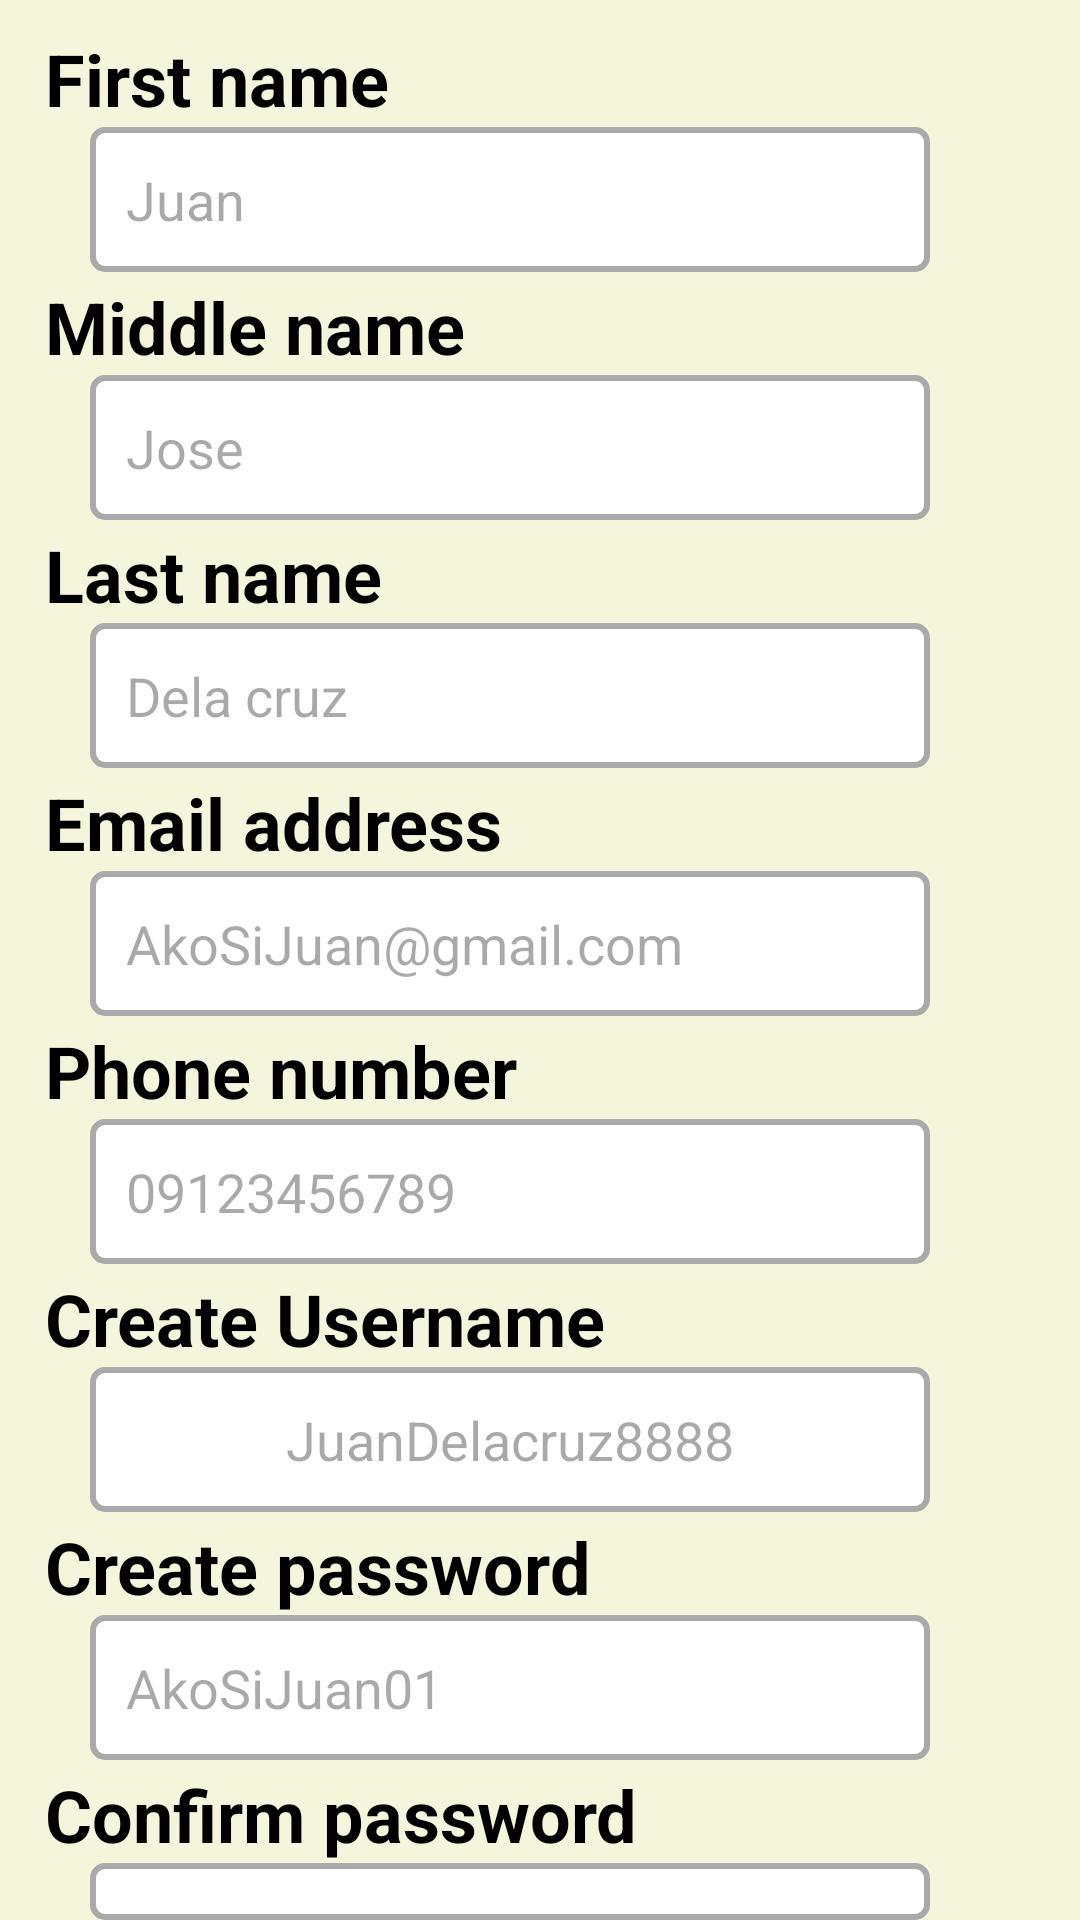

Write the Android layout XML for this screen, with the resource values it uses.
<!-- AndroidManifest.xml: application theme Theme.RescueAppForUser -->
<!-- res/layout/sign_up_activity.xml -->
<?xml version="1.0" encoding="utf-8"?>
<RelativeLayout xmlns:android="http://schemas.android.com/apk/res/android"
    android:layout_width="match_parent"
    android:layout_height="match_parent"
    xmlns:app="http://schemas.android.com/apk/res-auto"
    android:orientation="vertical"
    android:background="@color/beige">

    <TextView
        android:id="@+id/tvfirstname"
        android:layout_width="match_parent"
        android:layout_height="wrap_content"
        android:text="First name"
        android:layout_marginTop="10dp"
        android:layout_marginLeft="15dp"
        android:textColor="@color/black"
        android:textStyle="bold"
        android:textSize="24sp"/>

    <EditText
        android:id="@+id/edtFirstname"
        android:layout_width="match_parent"
        android:layout_height="wrap_content"
        android:layout_below="@id/tvfirstname"
        android:layout_marginLeft="30dp"
        android:layout_marginRight="50dp"
        android:hint="Juan"
        android:inputType="text"
        android:padding="12dp"
        android:background="@drawable/edtsign_up_background"
        />

    <TextView
        android:id="@+id/tvMiddleName"
        android:layout_width="match_parent"
        android:layout_height="wrap_content"
        android:text="Middle name"
        android:layout_marginTop="2dp"
        android:layout_marginLeft="15dp"
        android:textColor="@color/black"
        android:layout_below="@id/edtFirstname"
        android:textStyle="bold"
        android:textSize="24sp"/>

    <EditText
        android:id="@+id/edtMiddleName"
        android:layout_width="match_parent"
        android:layout_height="wrap_content"
        android:layout_below="@id/tvMiddleName"
        android:layout_marginLeft="30dp"
        android:layout_marginRight="50dp"
        android:hint="Jose"
        android:inputType="text"
        android:padding="12dp"
        android:background="@drawable/edtsign_up_background"
        />

    <TextView
        android:id="@+id/tvLastName"
        android:layout_width="match_parent"
        android:layout_height="wrap_content"
        android:text="Last name"
        android:layout_marginTop="2dp"
        android:layout_marginLeft="15dp"
        android:textColor="@color/black"
        android:layout_below="@id/edtMiddleName"
        android:textStyle="bold"
        android:textSize="24sp"/>

    <EditText
        android:id="@+id/edtLastName"
        android:layout_width="match_parent"
        android:layout_height="wrap_content"
        android:layout_below="@id/tvLastName"
        android:layout_marginLeft="30dp"
        android:layout_marginRight="50dp"
        android:hint="Dela cruz"
        android:inputType="text"
        android:padding="12dp"
        android:background="@drawable/edtsign_up_background"
        />

    <TextView
        android:id="@+id/tvUsername"
        android:layout_width="match_parent"
        android:layout_height="wrap_content"
        android:text="Create Username"
        android:layout_marginTop="2dp"
        android:layout_marginLeft="15dp"
        android:textColor="@color/black"
        android:layout_below="@id/edtPhoneNumber"
        android:textStyle="bold"
        android:textSize="24sp"/>

    <EditText
        android:id="@+id/edtUsername"
        android:layout_width="match_parent"
        android:layout_height="wrap_content"
        android:layout_below="@id/tvUsername"
        android:layout_marginLeft="30dp"
        android:layout_marginRight="50dp"
        android:hint="JuanDelacruz8888"
        android:gravity="center"
        android:inputType="text"
        android:padding="12dp"
        android:background="@drawable/edtsign_up_background"
        />

    <TextView
        android:id="@+id/tvEmailAddress"
        android:layout_width="match_parent"
        android:layout_height="wrap_content"
        android:text="Email address"
        android:layout_marginTop="2dp"
        android:layout_marginLeft="15dp"
        android:textColor="@color/black"
        android:layout_below="@id/edtLastName"
        android:textStyle="bold"
        android:textSize="24sp"/>

    <EditText
        android:id="@+id/edtEmailAddress"
        android:layout_width="match_parent"
        android:layout_height="wrap_content"
        android:layout_below="@id/tvEmailAddress"
        android:layout_marginLeft="30dp"
        android:layout_marginRight="50dp"
        android:hint="AkoSiJuan@gmail.com"
        android:inputType="text"
        android:padding="12dp"
        android:background="@drawable/edtsign_up_background"
        />

    <TextView
        android:id="@+id/tvPhoneNumber"
        android:layout_width="match_parent"
        android:layout_height="wrap_content"
        android:text="Phone number"
        android:layout_marginTop="2dp"
        android:layout_marginLeft="15dp"
        android:textColor="@color/black"
        android:layout_below="@id/edtEmailAddress"
        android:textStyle="bold"
        android:textSize="24sp"/>

    <EditText
        android:id="@+id/edtPhoneNumber"
        android:layout_width="match_parent"
        android:layout_height="wrap_content"
        android:layout_below="@id/tvPhoneNumber"
        android:layout_marginLeft="30dp"
        android:layout_marginRight="50dp"
        android:hint="09123456789"
        android:inputType="text"
        android:padding="12dp"
        android:background="@drawable/edtsign_up_background"/>

    <TextView
        android:id="@+id/tvPassword"
        android:layout_width="match_parent"
        android:layout_height="wrap_content"
        android:text="Create password"
        android:layout_marginTop="2dp"
        android:layout_marginLeft="15dp"
        android:textColor="@color/black"
        android:layout_below="@id/edtUsername"
        android:textStyle="bold"
        android:textSize="24sp"/>

    <EditText
        android:id="@+id/edtPassword"
        android:layout_width="match_parent"
        android:layout_height="wrap_content"
        android:layout_below="@id/tvPassword"
        android:layout_marginLeft="30dp"
        android:layout_marginRight="50dp"
        android:hint="AkoSiJuan01"
        android:inputType="textPassword"
        android:padding="12dp"
        android:background="@drawable/edtsign_up_background"/>

    <ImageView
        android:id="@+id/ic_eye_open_createPass"
        android:layout_width="match_parent"
        android:layout_height="40dp"
        android:layout_marginTop="2dp"
        android:layout_below="@+id/tvPassword"
        android:src="@drawable/ic_eye_open"
        android:layout_marginLeft="250dp"/>

    <TextView
        android:id="@+id/tvConfirmPassword"
        android:layout_width="match_parent"
        android:layout_height="wrap_content"
        android:text="Confirm password"
        android:layout_marginTop="2dp"
        android:layout_marginLeft="15dp"
        android:layout_below="@id/edtPassword"
        android:textColor="@color/black"
        android:textStyle="bold"
        android:textSize="24sp"/>

    <EditText
        android:id="@+id/edtConfirmPassword"
        android:layout_width="match_parent"
        android:layout_height="wrap_content"
        android:layout_below="@id/tvConfirmPassword"
        android:layout_marginLeft="30dp"
        android:layout_marginRight="50dp"
        android:hint="AkoSiJuan01"
        android:inputType="textPassword"
        android:padding="12dp"
        android:background="@drawable/edtsign_up_background"/>

    <ImageView
        android:id="@+id/ic_eye_open_confirmPass"
        android:layout_width="match_parent"
        android:layout_height="40dp"
        android:layout_marginTop="2dp"
        android:layout_below="@+id/tvConfirmPassword"
        android:src="@drawable/ic_eye_open"
        android:layout_marginLeft="250dp"/>

    <Button
        android:id="@+id/btn_login"
        android:layout_width="match_parent"
        android:layout_height="60dp"
        android:layout_centerHorizontal="true"
        android:layout_marginTop="20dp"
        android:layout_marginRight="100dp"
        android:layout_marginLeft="100dp"
        android:layout_below="@id/edtConfirmPassword"
        android:textSize="25sp"
        android:text="Sign up"
        app:backgroundTint="@null"
        android:textColor="@color/gray"
        android:textStyle="bold"
        android:background="@drawable/btn_login"
        />

</RelativeLayout>
<!-- resources referenced by this layout -->
<resources>
  <color name="beige">#F5F5DC</color>
  <color name="black">#FF000000</color>
  <color name="gray">#767171</color>
  <!-- drawable btn_login (drawable) -->
  <?xml version="1.0" encoding="utf-8"?>
  <selector xmlns:android="http://schemas.android.com/apk/res/android">
  
      
      <item android:state_pressed="true">
          <shape android:shape="rectangle">
              <solid android:color="#3399FF" /> 
              <corners android:radius="50dp"/>
          </shape>
      </item>
  
      
      <item>
          <shape android:shape="rectangle">
              <solid android:color="@color/skyblue"/>
              <corners android:radius="50dp"/>
          </shape>
      </item>
  
  </selector>
  <!-- drawable edtsign_up_background (drawable) -->
  <shape xmlns:android="http://schemas.android.com/apk/res/android"
      android:shape="rectangle">
  
      <solid android:color="@android:color/white" />
  
      <stroke
          android:width="2dp"
          android:color="@android:color/darker_gray" />
  
      <corners android:radius="4dp" />
  </shape>
  <style name="Theme.RescueAppForUser" parent="Base.Theme.RescueAppForUser" />
  <color name="skyblue">#51BBFE</color>
  <style name="Base.Theme.RescueAppForUser" parent="Theme.Material3.DayNight.NoActionBar">
          
          <item name="colorPrimary">@color/black</item>
          <item name="colorPrimaryVariant">@color/light_green</item>
          <item name="colorOnPrimary">@color/white</item>
  
  
      </style>
  <color name="light_green">#8DD389</color>
  <color name="white">#FFFFFFFF</color>
</resources>
